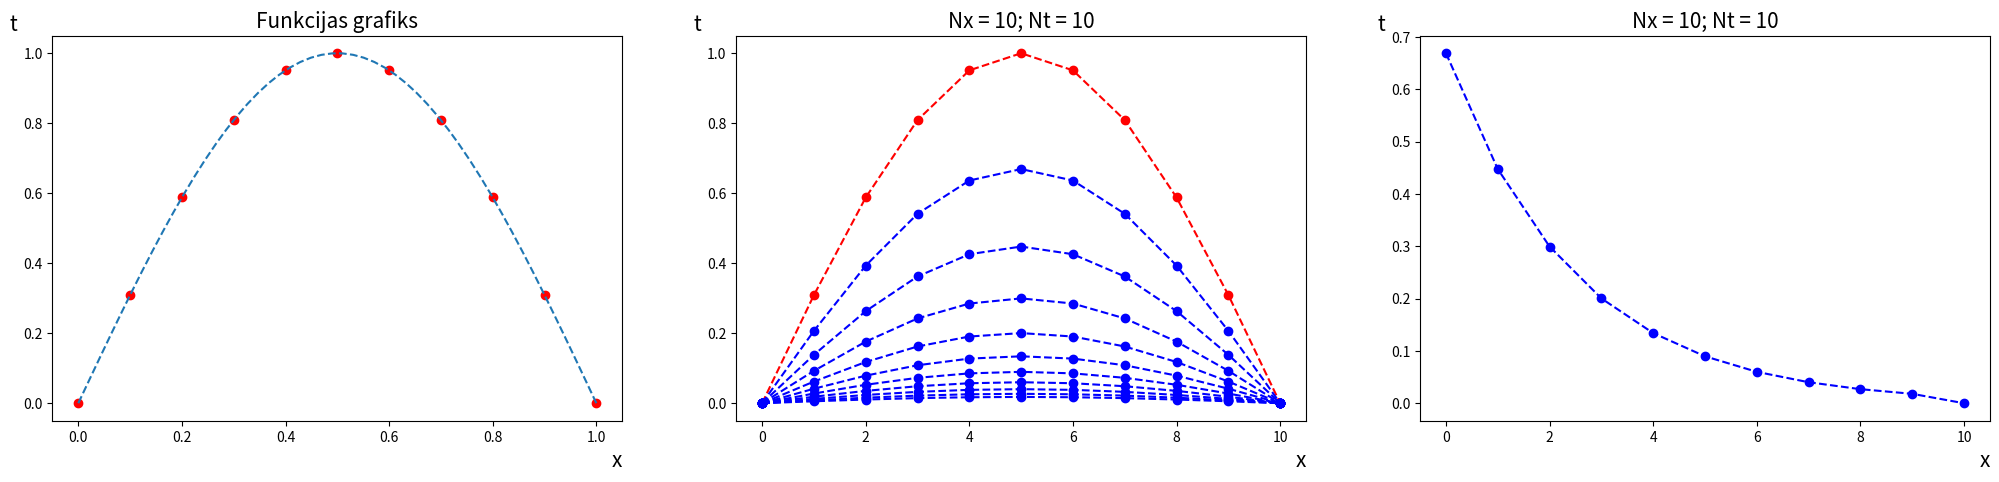

Write the Python code that produced this figure.
import matplotlib.pyplot as plt
import numpy as np
import math
fig, axs = plt.subplots(nrows=1, ncols=3, figsize=(25, 5))

#nodefinē funkciju
def y(x):
  return np.sin(np.pi*x)

#--------------------------------------------------------------------------------------
#MAINIIGIE
# funkcijas intervaals uz x ass
intervals = 1
# sadalījums uz x ass
Nx = 10
# sadaliijums uz t ass
Nt = 10

σ = 1
η=1

# cikla izpildes reizu skaits
l=Nt+1
# apreekina sadaliijuma soli uz x ass
h = intervals/Nx
#apreekina cik punktos tiek sadaliita x ass
punkti = int(intervals/h + 1)

Ʈ=h
γ=Ʈ/h**2

#--------------------------------------------------------------------------------------
# intervaals grafika atteelosanai
fx = np.linspace(0, intervals)
fy = y(fx)
# sadala x veertiibas atkariibaa no intervaala un sadaiijuma sola h
x = np.arange(0, intervals + h, h)
#aprekina funkcijas vērtības
y = y(x)

#izprintee ieguutas x, y veertiibas, uzzkonstruee funkcijas grafiku ar preciizajaam veertiibaam
print("x:", x, "y:", y )
axs[0].plot(x, y, 'ro')
axs[0].plot(fx, fy, '--')
print("γ=",γ)
print("σ=",σ)

#-------------------------------------------------------------------------------------
#IZVEIDO NULLU MATRICAS
# u matricaa saglabaa apreekinaataas tuvinaatas vertiibas
u = np.zeros((punkti,l))
alpha = np.zeros((punkti,l))
beta = np.zeros((punkti,l))
videja_vertiba = np.zeros((l))

# saglabaa u matricaa funkcijas preciizaas veertiibas
for i in range(0,punkti-1):
  u[i,0] = y[i]

#-------------------------------------------------------------------------------------
#Tuvinato veertiibu apreekinaasana
for j in range (1,l):
  # reekina alpha un beta
  for i in range(0,punkti-2):
    A= (γ*σ + η*γ*σ)
    B= (γ*σ + η*γ*σ)
    C= (2*γ*σ + 2*γ*σ*η+1)
    F = -(((η*γ*σ)*u[i,j-1]) - ((1 + 2*γ*σ*η) * u[i+1,j-1]) + ((η*γ*σ)*u[i+2,j-1]))

    alpha[i+1,j] = B/(C-A*alpha[i,j])
    beta[i+1,j] = (A*beta[i,j]+F)/(C-A*alpha[i,j])

  #reekina tuvinaataas veertiibas
  for i in range(punkti-2,0,-1):
    u[i,j] = alpha[i,j]*u[i+1,j]+beta[i,j]

#-------------------------------------------------------------------------------------
# KONSTRUEE GRAFIKUS
# funkcijas preciizais grafiks
axs[1].plot(u[:,0], 'ro')
axs[1].plot(u[:,0], 'r--')

#funkcijas grafiki ar apreekinaatajaam tuvinaatajaam vertiibaam
for i in range(1,l):
  axs[1].plot(u[:,i], 'bo')
  axs[1].plot(u[:,i], 'b--')
#izvada katru desmito veertiibu
print("u(0)", u[::int(Nx/10),0])
print("u(1)", u[::int(Nx/10),1])


#grafiks ar funcijas videejaam vertiibaam
for i in range(0,Nt):  
  videja_vertiba[i]= u[int((punkti-1)/2),i+1]

print("videja_vertiba: ", videja_vertiba[:])
axs[2].plot(videja_vertiba[:], 'bo')
axs[2].plot(videja_vertiba[:], 'b--')

#-------------------------------------------------------------------------------------
# asu un grafiku nofromeejums
axs[0].set_xlabel("x", fontsize='15', loc='right')
axs[0].set_ylabel("t", fontsize='15',  rotation=0, loc='top')
axs[0].set_title("Funkcijas grafiks", fontsize='15')
axs[1].set_title("Nx = 10; Nt = 10", fontsize='15')
axs[2].set_title("Nx = 10; Nt = 10", fontsize='15')
axs[1].set_xlabel("x", fontsize='15', loc='right')
axs[1].set_ylabel("t", fontsize='15', rotation=0, loc='top')
axs[2].set_xlabel("x", fontsize='15', loc='right')
axs[2].set_ylabel("t", fontsize='15', rotation=0, loc='top')

plt.show()